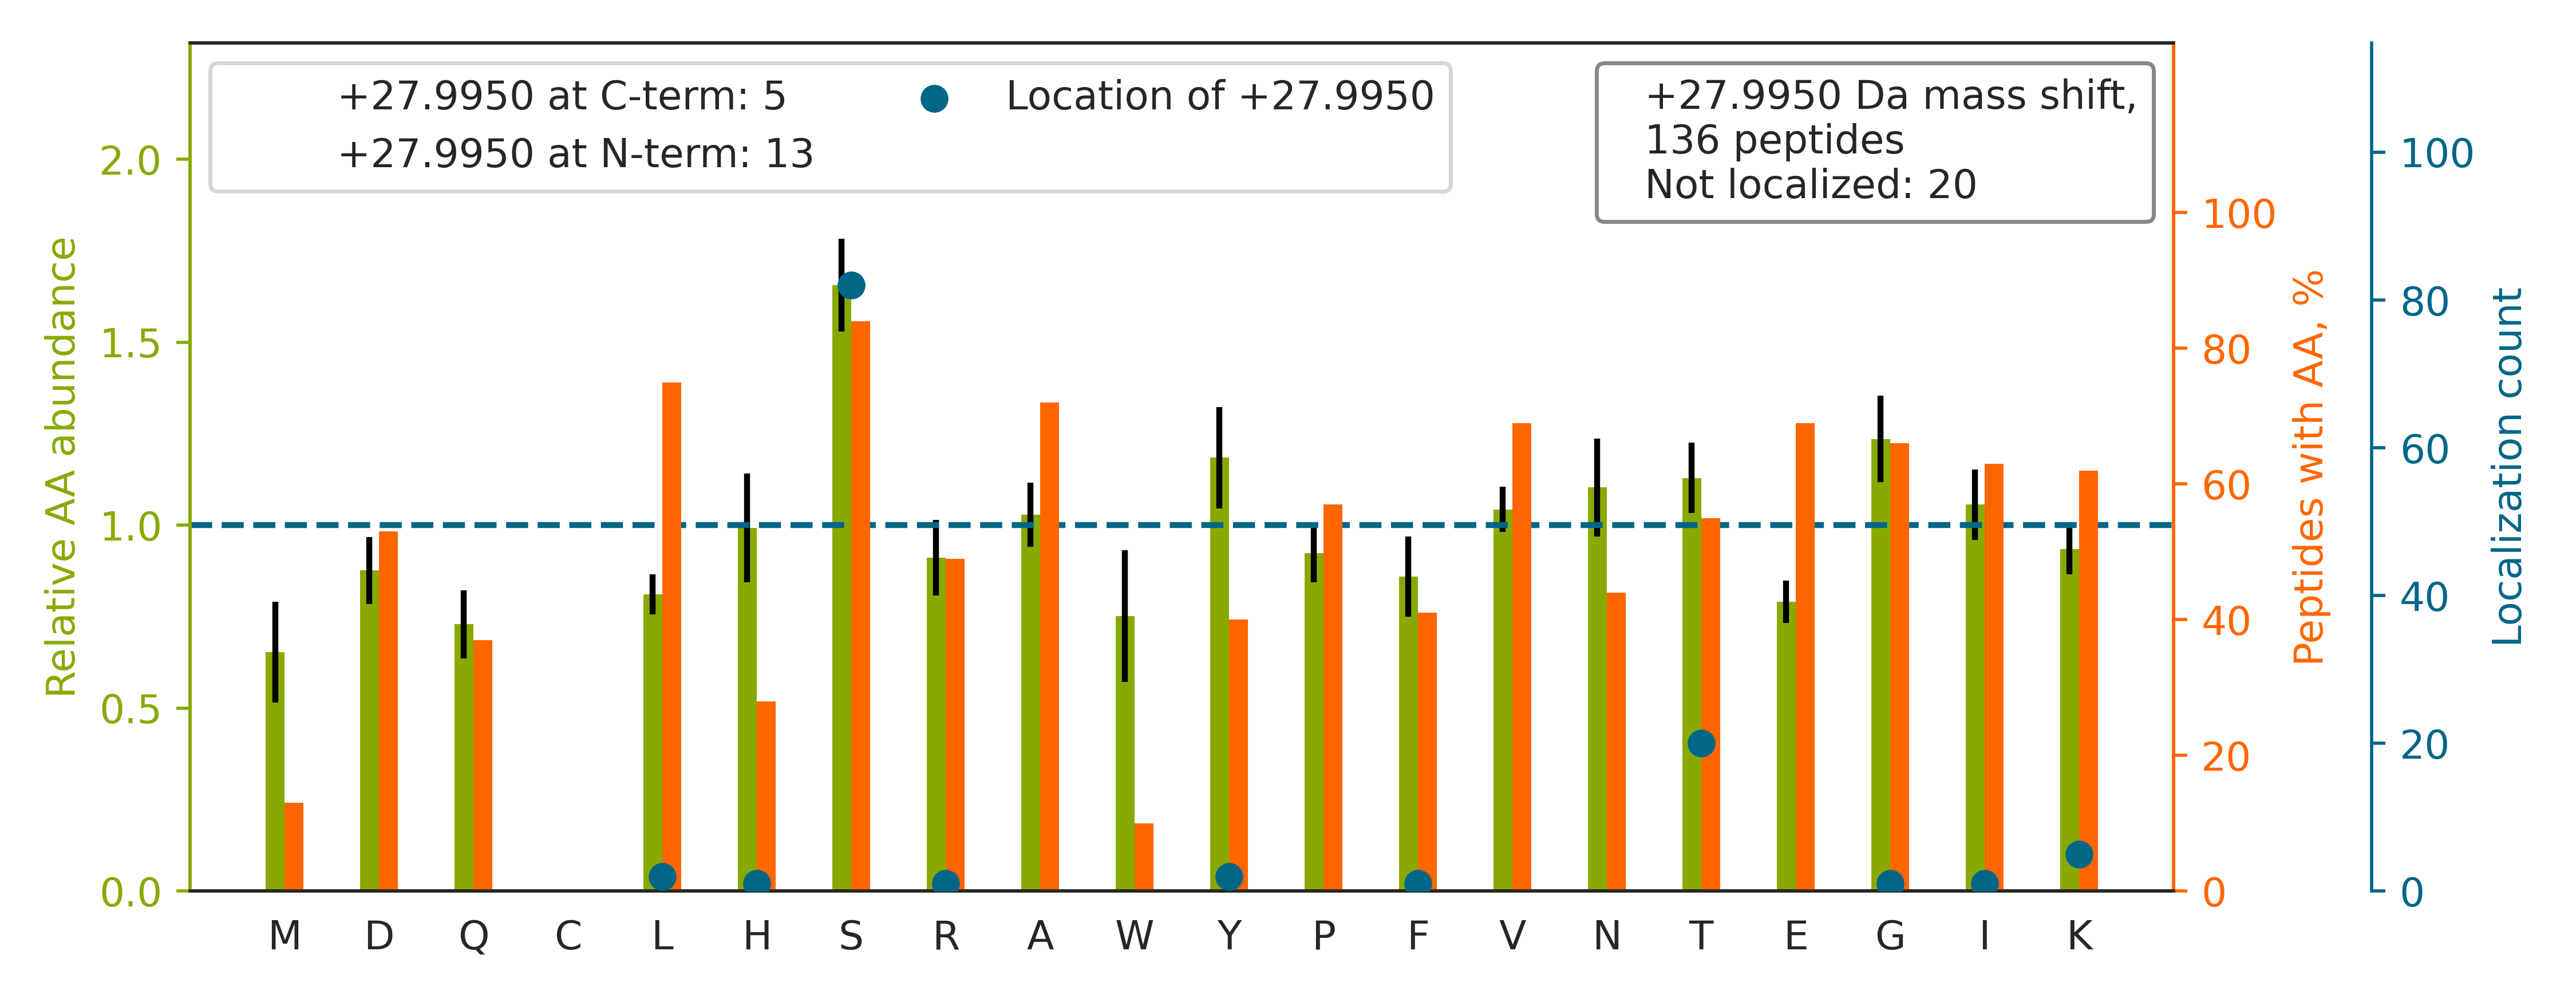

The file beside this chart, header and first rows:
top isoform	localization score	spectrum
SLAGSSGPGASS[+28]GTSGDHGELVVR	0.9977	QEXI22200.13874.13874.3
SLGSVQAPSYGARPVSSAAS[+28]VYAGAGGSGSR	0.9938	QEXI22200.23853.23853.3
DLYANTVLSGGTT[+28]MYPGIADR	0.9338	QEXI22200.43654.43654.2
TTGIVMDSGDGVTHTVPIYEGYALPHAILR		QEXI22200.45943.45943.3
F[+28]WEVISDEHGIDPTGTYHGDSDLQLDR	0.9998	QEXI22200.48114.48114.3
SALS[+28]GHLETVILGLLK	1	QEXI22200.56329.56329.2
LAPIT[+28]SDPTEATAVGAVEASFK	0.9976	QEXI22200.41896.41896.2
RPQYSNPPVQGEVMEGADNQGAGEQGRPVR		QEXI22200.15384.15384.4
VIHDNFGIVEGLMTT[+28]VHAITATQK	0.9293	QEXI22200.49174.49174.4
LSLEGDHSTPPS[+28]AYGSVK	0.9844	QEXI22200.17233.17233.3
GQETSTNPIAS[+28]IFAWTR	0.2748	QEXI22200.48554.48554.2
YTPS[+28]GQAGAAASESLFVSNHAY	0.934	QEXI22200.29823.29823.2
TIGGGDDS[+28]FNTFFSETGAGK	0.9998	QEXI22200.37097.37097.2
VAVLGAS[+28]GGIGQPLSLLLK	1	QEXI22200.49694.49694.2
VETGVLKPGMVVT[+28]FAPVNVTTEVK	1	QEXI22200.40296.40296.3
ISS[+28]IQSIVPALEIANAHR	0.04534	QEXI22200.36233.36233.3
TDYNASVS[+28]VPDSSGPER	0.999	QEXI22200.18079.18079.2
GIVDQS[+28]QQAYQEAFEISKK	0.9978	QEXI22200.32128.32128.3
NIILEEGKEILVGDVGQT[+28]VDDPYATFVK	0.9999	QEXI22200.48560.48560.3
LIS[+28]WYDNEFGYSNR	0.9775	QEXI22200.35384.35384.2
AAVPS[+28]GASTGIYEALELR	0.9984	QEXI22200.37033.37033.2
GNDISSGTVLSDYVGS[+28]GPPK	0.03501	QEXI22200.31329.31329.2
TATES[+28]FASDPILYRPVAVALDTK	0.9372	QEXI22200.39331.39331.3
LVQDVANNT[+28]NEEAGDGTTTATVLAR	0.9992	QEXI22200.25842.25842.3
SQIFS[+28]TASDNQPTVTIK	0.9256	QEXI22200.25261.25261.2
IKDPDAS[+28]KPEDWDER	0.9297	QEXI22200.8959.8959.3
GHYTEGAELVDS[+28]VLDVVR	1	QEXI22200.42051.42051.3
QLFHPEQLITGKEDAAS[+28]NYAR	1	QEXI22200.24644.24644.3
YHTSQSGDEMTS[+28]LSEYVSR	0.9102	QEXI22200.22287.22287.3
QSSATS[+28]SFGGLGGGSVR	0.9298	QEXI22200.16790.16790.2
KESYS[+28]VYVYK	0.9978	QEXI22200.9830.9830.2
IFINNEWHDS[+28]VSGK	0.6775	QEXI22200.20582.20582.3
SLLEGQEDHYNNLSAS[+28]K	0.9387	QEXI22200.15931.15931.3
IAIPGLAGAGNS[+28]VLLVSNLNPER	0.9959	QEXI22200.50228.50228.3
VTIAQGGVLPNIQAVLLPK		QEXI22200.48105.48105.2
GVVDS[+28]DDLPLNVSR	1	QEXI22200.30565.30565.2
ALAAAGYDVEKNNS[+28]R	0.9391	QEXI22200.7676.7676.2
LFIGGLSFETTEES[+28]LR	0.9152	QEXI22200.43646.43646.2
S[+28]YELPDGQVITIGNER	1	QEXI22200.44397.44397.2
GFPTIYFS[+28]PANK	0.9978	QEXI22200.33386.33386.2
GYIS[+28]PYFINTSK	0.9994	QEXI22200.29684.29684.2
IHFPLATYAPVIS[+28]AEK	0.999	QEXI22200.35073.35073.3
YALYDATYETK[+28]	0.9036	QEXI22200.21148.21148.2
AIAELGIYPAVDPLDSTSR		QEXI22200.44940.44940.2
L[+28]ISQIVSSITASLR	0.9168	QEXI22200.60841.60841.2
AMGIMNS[+28]FVNDIFER	0.9999	QEXI22200.47955.47955.2
GVVDSEDLPLNIS[+28]R	1	QEXI22200.33895.33895.2
HRDYETATLS[+28]DIK	0.999	QEXI22200.9496.9496.3
KATGPPVSELIT[+28]K	0.06616	QEXI22200.14639.14639.2
THINIVVIGHVDSGK[+28]	0.008689	QEXI22200.17181.17181.3
GADFLVTEVENGGSLGSK		QEXI22200.34501.34501.2
SSGPYGGGGQYFAKPR		QEXI22200.10688.10688.3
T[+28]VTAMDVVYALK	0.9053	QEXI22200.49312.49312.2
NSS[+28]YFVEWIPNNVK	0.9722	QEXI22200.37896.37896.2
FISDKDASIVGFFDDS[+28]FSEAHSEFLK	0.9178	QEXI22200.48632.48632.4
ATENDIYNFFS[+28]PLNPVR	1	QEXI22200.48140.48140.2
VLQATVVAVGSGSK[+28]	0.9113	QEXI22200.18136.18136.2
LHFFMPGFAPLTSR		QEXI22200.39641.39641.3
IITLT[+28]GPTNAIFK	0.9557	QEXI22200.36479.36479.2
LSGSNPYT[+28]TVTPQIINSK	0.03993	QEXI22200.28642.28642.2
... 76 more rows
